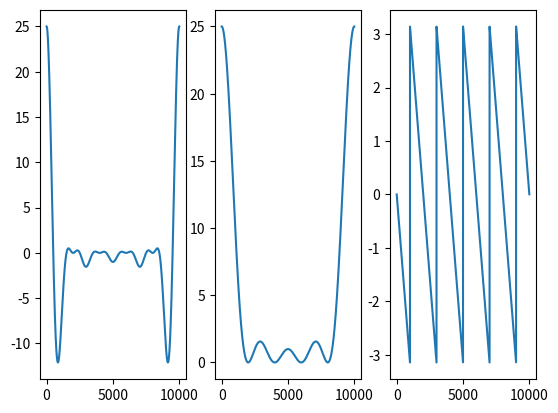

This figure's Python source:
import scipy as sc
import math
import numpy as np
import matplotlib.pyplot as plt
x=[]
def fill_x(n):
    if n>=0 and n<=5:
        x.append(n)
    elif n>5 and n<=10:
        x.append(10-n)
    else:
        x.append(0)
    return x
N=10000
n=np.arange(N) 
#n=np.linspace(0,2*np.pi,10000)
for t in n:
    x=fill_x(t)


f=np.fft.fft(x)

plt.figure()
plt.subplot(1, 3, 1)
plt.plot(f)
plt.subplot(1, 3, 2)
plt.plot(np.abs(f))
plt.subplot(1, 3, 3)
plt.plot(np.angle(f))
plt.show()

